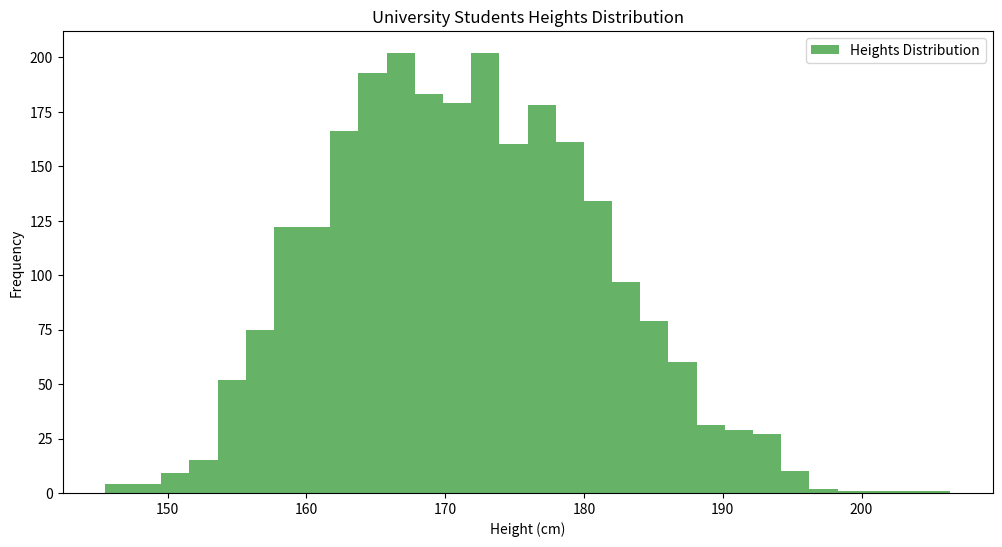
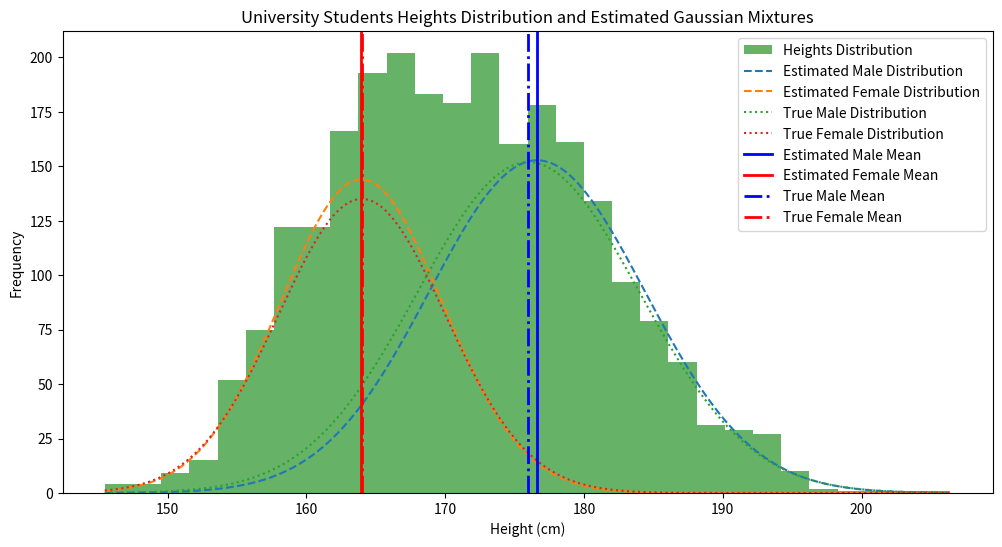

Source code (Python) for these figures, in order:
import numpy as np
import matplotlib.pyplot as plt


# 生成数据函数
def generate_heights(N, mu_M, sigma_M, mu_F, sigma_F):
    num_males = int(3 / 5 * N)
    num_females = N - num_males

    male_heights = np.random.normal(mu_M, sigma_M, num_males)
    female_heights = np.random.normal(mu_F, sigma_F, num_females)

    heights = np.concatenate([male_heights, female_heights])
    labels = np.array([1] * num_males + [0] * num_females)

    indices = np.arange(N)
    np.random.shuffle(indices)

    return heights[indices], labels[indices]


# 混合高斯模型的EM算法
def gaussian(x, mu, sigma):
    return (1 / (np.sqrt(2 * np.pi) * sigma)) * np.exp(-0.5 * ((x - mu) / sigma) ** 2)


def em_algorithm(heights, max_iter=500, tol=1e-6):
    N = len(heights)

    # 初始化参数
    pi = 0.3  # 初始男生比例
    mu_M = np.mean(heights) + 5
    sigma_M = np.std(heights)
    mu_F = np.mean(heights) - 5
    sigma_F = np.std(heights)

    for _ in range(max_iter):
        # E步：计算后验概率
        gamma_M = pi * gaussian(heights, mu_M, sigma_M)
        gamma_F = (1 - pi) * gaussian(heights, mu_F, sigma_F)
        gamma_sum = gamma_M + gamma_F
        gamma_M /= gamma_sum
        gamma_F /= gamma_sum

        # M步：更新参数
        N_M = np.sum(gamma_M)
        N_F = np.sum(gamma_F)

        mu_M_new = np.sum(gamma_M * heights) / N_M
        sigma_M_new = np.sqrt(np.sum(gamma_M * (heights - mu_M_new) ** 2) / N_M)

        mu_F_new = np.sum(gamma_F * heights) / N_F
        sigma_F_new = np.sqrt(np.sum(gamma_F * (heights - mu_F_new) ** 2) / N_F)

        pi_new = N_M / N

        # 检查收敛性
        if np.abs(mu_M - mu_M_new) < tol and np.abs(sigma_M - sigma_M_new) < tol and \
                np.abs(mu_F - mu_F_new) < tol and np.abs(sigma_F - sigma_F_new) < tol and \
                np.abs(pi - pi_new) < tol:
            break

        mu_M, sigma_M, mu_F, sigma_F, pi = mu_M_new, sigma_M_new, mu_F_new, sigma_F_new, pi_new

    return pi, mu_M, sigma_M, mu_F, sigma_F


# 第一步：生成数据并进行数据可视化
N = 2500
mu_M = 176
sigma_M = 8
mu_F = 164
sigma_F = 6

heights, labels = generate_heights(N, mu_M, sigma_M, mu_F, sigma_F)

plt.figure(figsize=(12, 6))
plt.hist(heights, bins=30, alpha=0.6, color='g', label='Heights Distribution')
plt.title('University Students Heights Distribution')
plt.xlabel('Height (cm)')
plt.ylabel('Frequency')
plt.legend()
plt.show()

# 第二步：执行EM算法并打印估计的参数
pi, mu_M_est, sigma_M_est, mu_F_est, sigma_F_est = em_algorithm(heights, max_iter=200)

print(f"Estimated parameters:")
print(f"pi (male proportion): {pi:.3f}")
print(f"mu_M (male mean height): {mu_M_est:.3f}")
print(f"sigma_M (male height std): {sigma_M_est:.3f}")
print(f"mu_F (female mean height): {mu_F_est:.3f}")
print(f"sigma_F (female height std): {sigma_F_est:.3f}")

# 第三步：对最终结果进行可视化处理
plt.figure(figsize=(12, 6))

# 直方图
count, bins, ignored = plt.hist(heights, bins=30, alpha=0.6, color='g', label='Heights Distribution')

# 绘制估计的高斯分布
x = np.linspace(heights.min(), heights.max(), 1000)
bin_width = bins[1] - bins[0]
p_M = pi * gaussian(x, mu_M_est, sigma_M_est) * N * bin_width
p_F = (1 - pi) * gaussian(x, mu_F_est, sigma_F_est) * N * bin_width
plt.plot(x, p_M, label='Estimated Male Distribution', linestyle='--')
plt.plot(x, p_F, label='Estimated Female Distribution', linestyle='--')

# 绘制真实的高斯分布
p_M_real = (3 / 5) * gaussian(x, mu_M, sigma_M) * N * bin_width
p_F_real = (2 / 5) * gaussian(x, mu_F, sigma_F) * N * bin_width
plt.plot(x, p_M_real, label='True Male Distribution', linestyle=':')
plt.plot(x, p_F_real, label='True Female Distribution', linestyle=':')

# 显示均值
plt.axvline(mu_M_est, color='b', linestyle='-', linewidth=2, label='Estimated Male Mean')
plt.axvline(mu_F_est, color='r', linestyle='-', linewidth=2, label='Estimated Female Mean')
plt.axvline(mu_M, color='b', linestyle='-.', linewidth=2, label='True Male Mean')
plt.axvline(mu_F, color='r', linestyle='-.', linewidth=2, label='True Female Mean')

plt.title('University Students Heights Distribution and Estimated Gaussian Mixtures')
plt.xlabel('Height (cm)')
plt.ylabel('Frequency')
plt.legend()
plt.show()
